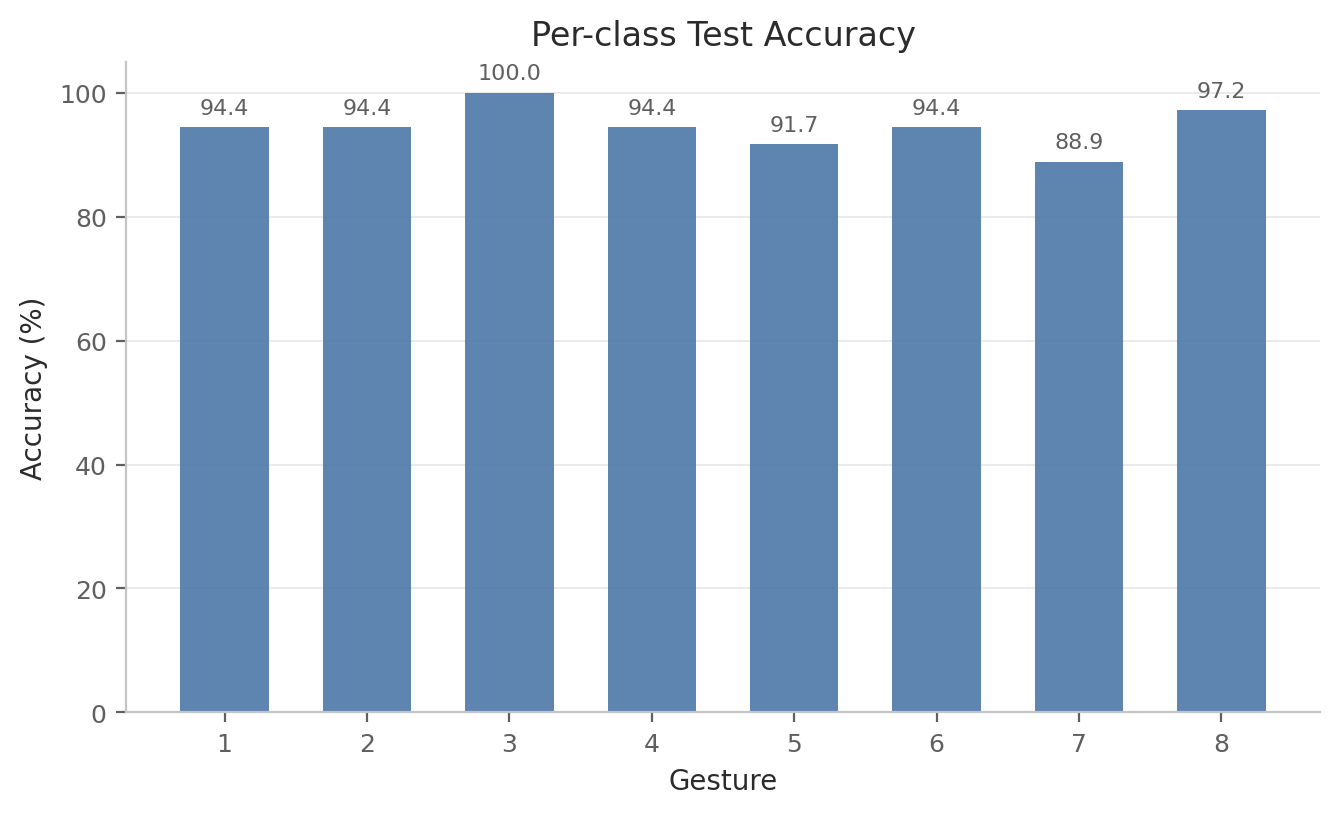

The data file committed next to this chart (first rows):
label, gesture_id, accuracy, precision, recall, f1, support
0, 1, 0.9444, 0.8947, 0.9444, 0.9189, 36
1, 2, 0.9444, 0.9714, 0.9444, 0.9577, 36
2, 3, 1.0, 1.0, 1.0, 1.0, 36
3, 4, 0.9444, 0.9189, 0.9444, 0.9315, 36
4, 5, 0.9167, 1.0, 0.9167, 0.9565, 36
5, 6, 0.9444, 0.9189, 0.9444, 0.9315, 36
6, 7, 0.8889, 0.9697, 0.8889, 0.9275, 36
7, 8, 0.9722, 0.8974, 0.9722, 0.9333, 36
